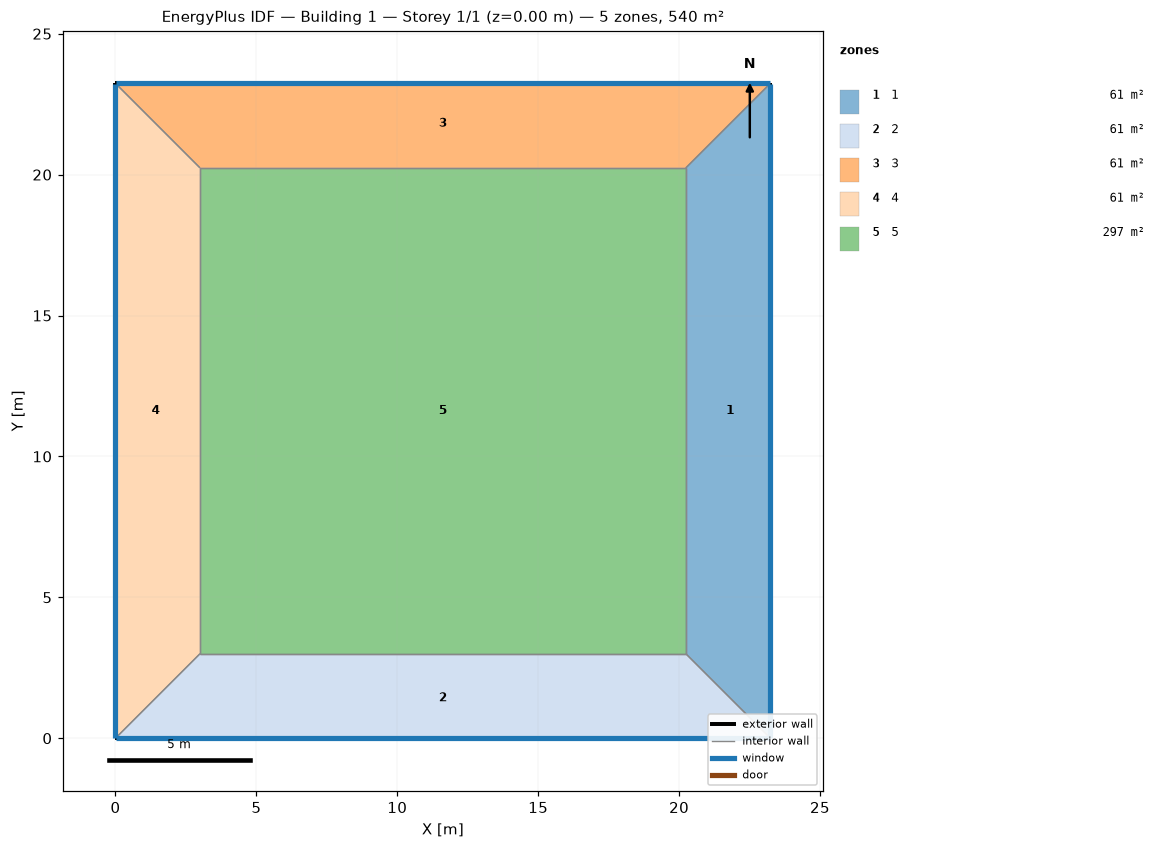
=== STOREY PLAN SPEC (per zone: floor XY polygon, exterior-wall plan segments, windows/doors) ===
zone 1: 1  (60.7 m²)
  floor: (23.24, 23.24) (23.24, 0.00) (20.24, 3.00) (20.24, 20.24)
  exterior wall: (23.24, 0.00) – (23.24, 23.24)  [23.2 m]
    window: (23.24, 0.03) – (23.24, 23.21)  [21.4 m²]
  interior walls: 3
zone 2: 2  (60.7 m²)
  floor: (23.24, 0.00) (0.00, 0.00) (3.00, 3.00) (20.24, 3.00)
  exterior wall: (0.00, 0.00) – (23.24, 0.00)  [23.2 m]
    window: (0.03, 0.00) – (23.21, 0.00)  [21.4 m²]
  interior walls: 3
zone 3: 3  (60.7 m²)
  floor: (0.00, 23.24) (23.24, 23.24) (20.24, 20.24) (3.00, 20.24)
  exterior wall: (23.24, 23.24) – (0.00, 23.24)  [23.2 m]
    window: (23.21, 23.24) – (0.03, 23.24)  [21.4 m²]
  interior walls: 3
zone 4: 4  (60.7 m²)
  floor: (0.00, 0.00) (0.00, 23.24) (3.00, 20.24) (3.00, 3.00)
  exterior wall: (0.00, 23.24) – (0.00, 0.00)  [23.2 m]
    window: (0.00, 23.21) – (0.00, 0.03)  [21.4 m²]
  interior walls: 3
zone 5: 5  (297.1 m²)
  floor: (3.00, 3.00) (3.00, 20.24) (20.24, 20.24) (20.24, 3.00)
  interior walls: 4

=== DERIVED (storey summary) ===
Building: Building 1
Storey: 1 of 1  (floor level z = 0.00 m)
Storey gross floor area: 540.0 m²
Zones on this storey: 5
  - 1: floor 60.7 m²; exterior wall 23.2 m (93.0 m²); 1 window(s) 21.4 m²; WWR 23.0%
  - 2: floor 60.7 m²; exterior wall 23.2 m (93.0 m²); 1 window(s) 21.4 m²; WWR 23.0%
  - 3: floor 60.7 m²; exterior wall 23.2 m (93.0 m²); 1 window(s) 21.4 m²; WWR 23.0%
  - 4: floor 60.7 m²; exterior wall 23.2 m (93.0 m²); 1 window(s) 21.4 m²; WWR 23.0%
  - 5: floor 297.1 m²
Zone adjacency (shared interzone walls):
  - 1 ↔ 2
  - 1 ↔ 3
  - 1 ↔ 5
  - 2 ↔ 4
  - 2 ↔ 5
  - 3 ↔ 4
  - 3 ↔ 5
  - 4 ↔ 5